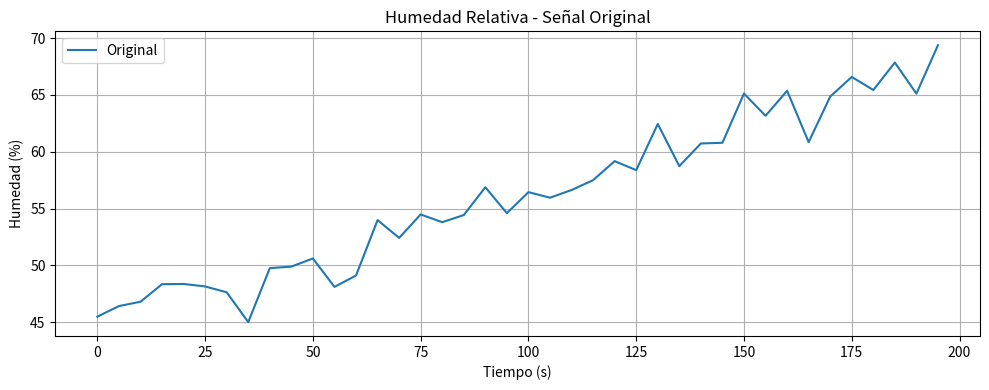
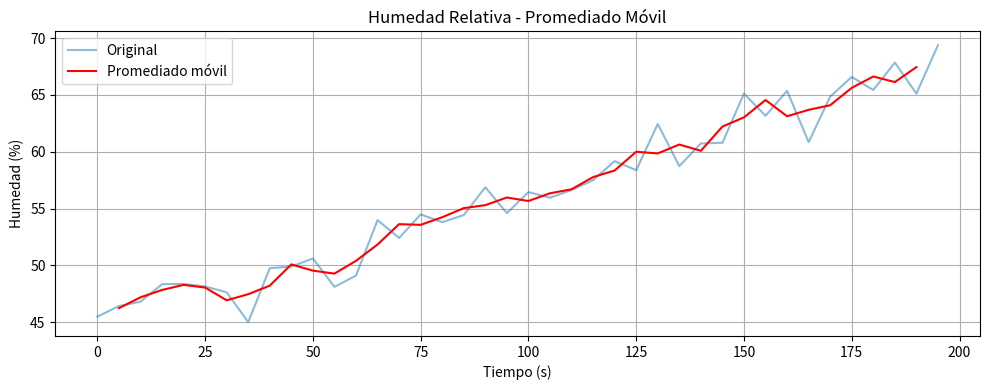
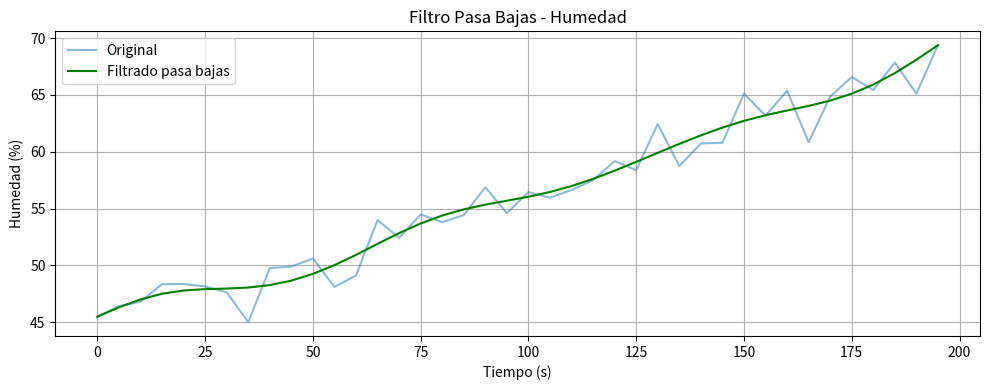
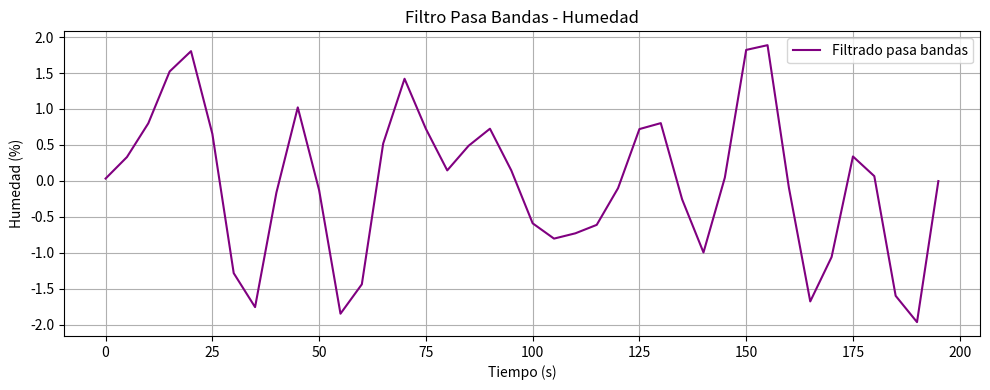
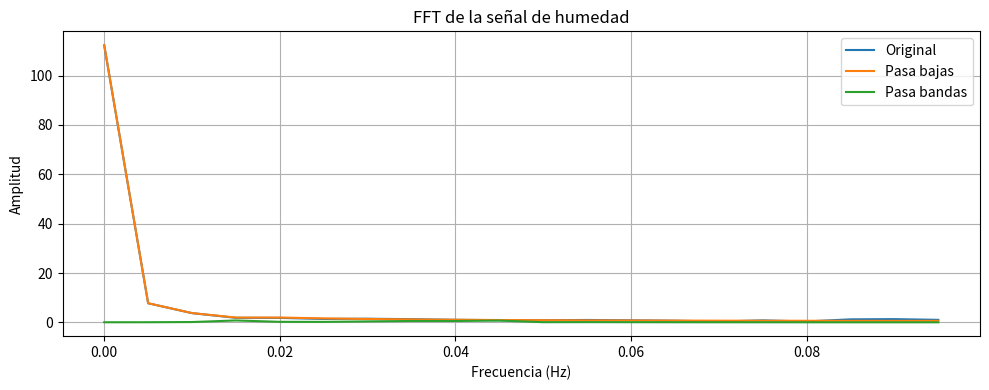

The matplotlib source for these figures, in order:
import numpy as np
import pandas as pd
import matplotlib.pyplot as plt
from scipy.signal import butter, filtfilt
from scipy.fft import fft, fftfreq

# Datos de humedad (copiados manualmente)
humedad_valores = [
    45.49218911, 46.41986243, 46.80236419, 48.34478267, 48.36697107,
    48.14795502, 47.63336347, 45.00855045, 49.75818679, 49.89350708,
    50.61015797, 48.11102589, 49.10753861, 53.98763034, 52.41935849,
    54.48300289, 53.80146910, 54.43137747, 56.87656761, 54.59604535,
    56.44740920, 55.95544793, 56.63253875, 57.50033112, 59.17461585,
    58.37797971, 62.44451195, 58.73265369, 60.72730636, 60.79006557,
    65.12026088, 63.16351469, 65.36456232, 60.84565804, 64.85131724,
    66.58057065, 65.43277457, 67.84805094, 65.11259548, 69.37639352,
    # ... puedes agregar los valores faltantes aquí ...
]

# Crear el vector de tiempo (muestreo cada 5 segundos)
fs = 1 / 5  # Frecuencia de muestreo = 0.2 Hz
n = len(humedad_valores)
tiempo = np.arange(n) * 5  # segundos

# Convertir a DataFrame
df = pd.DataFrame({
    'Tiempo (s)': tiempo,
    'Humedad (%)': humedad_valores
})

# ----------------------
# 1. Señal original
# ----------------------
plt.figure(figsize=(10, 4))
plt.plot(df['Tiempo (s)'], df['Humedad (%)'], label='Original')
plt.title('Humedad Relativa - Señal Original')
plt.xlabel('Tiempo (s)')
plt.ylabel('Humedad (%)')
plt.grid(True)
plt.legend()
plt.tight_layout()
plt.show()

# ----------------------
# 2. Promediado móvil
# ----------------------
ventana = 3
df['Humedad_Media'] = df['Humedad (%)'].rolling(window=ventana, center=True).mean()

plt.figure(figsize=(10, 4))
plt.plot(df['Tiempo (s)'], df['Humedad (%)'], label='Original', alpha=0.5)
plt.plot(df['Tiempo (s)'], df['Humedad_Media'], label='Promediado móvil', color='red')
plt.title('Humedad Relativa - Promediado Móvil')
plt.xlabel('Tiempo (s)')
plt.ylabel('Humedad (%)')
plt.grid(True)
plt.legend()
plt.tight_layout()
plt.show()

# ----------------------
# 3. Filtro pasa bajas
# ----------------------
def butter_lowpass(cutoff, fs, order=4):
    nyq = 0.5 * fs
    normal_cutoff = cutoff / nyq
    b, a = butter(order, normal_cutoff, btype='low', analog=False)
    return b, a

cutoff_lp = 0.02  # Hz
b, a = butter_lowpass(cutoff_lp, fs)
humedad_lp = filtfilt(b, a, df['Humedad (%)'])

plt.figure(figsize=(10, 4))
plt.plot(df['Tiempo (s)'], df['Humedad (%)'], label='Original', alpha=0.5)
plt.plot(df['Tiempo (s)'], humedad_lp, label='Filtrado pasa bajas', color='green')
plt.title('Filtro Pasa Bajas - Humedad')
plt.xlabel('Tiempo (s)')
plt.ylabel('Humedad (%)')
plt.grid(True)
plt.legend()
plt.tight_layout()
plt.show()

# ----------------------
# 4. Filtro pasa bandas
# ----------------------
def butter_bandpass(lowcut, highcut, fs, order=4):
    nyq = 0.5 * fs
    low = lowcut / nyq
    high = highcut / nyq
    b, a = butter(order, [low, high], btype='band')
    return b, a

lowcut = 0.01  # Hz
highcut = 0.05  # Hz
b, a = butter_bandpass(lowcut, highcut, fs)
humedad_bp = filtfilt(b, a, df['Humedad (%)'])

plt.figure(figsize=(10, 4))
plt.plot(df['Tiempo (s)'], humedad_bp, label='Filtrado pasa bandas', color='purple')
plt.title('Filtro Pasa Bandas - Humedad')
plt.xlabel('Tiempo (s)')
plt.ylabel('Humedad (%)')
plt.grid(True)
plt.legend()
plt.tight_layout()
plt.show()

# ----------------------
# 5. FFT - Análisis de Frecuencia
# ----------------------
def plot_fft(signal, fs, label):
    N = len(signal)
    yf = fft(signal)
    xf = fftfreq(N, 1/fs)[:N//2]
    plt.plot(xf, 2.0/N * np.abs(yf[:N//2]), label=label)

plt.figure(figsize=(10, 4))
plot_fft(df['Humedad (%)'], fs, 'Original')
plot_fft(humedad_lp, fs, 'Pasa bajas')
plot_fft(humedad_bp, fs, 'Pasa bandas')
plt.title('FFT de la señal de humedad')
plt.xlabel('Frecuencia (Hz)')
plt.ylabel('Amplitud')
plt.grid(True)
plt.legend()
plt.tight_layout()
plt.show()